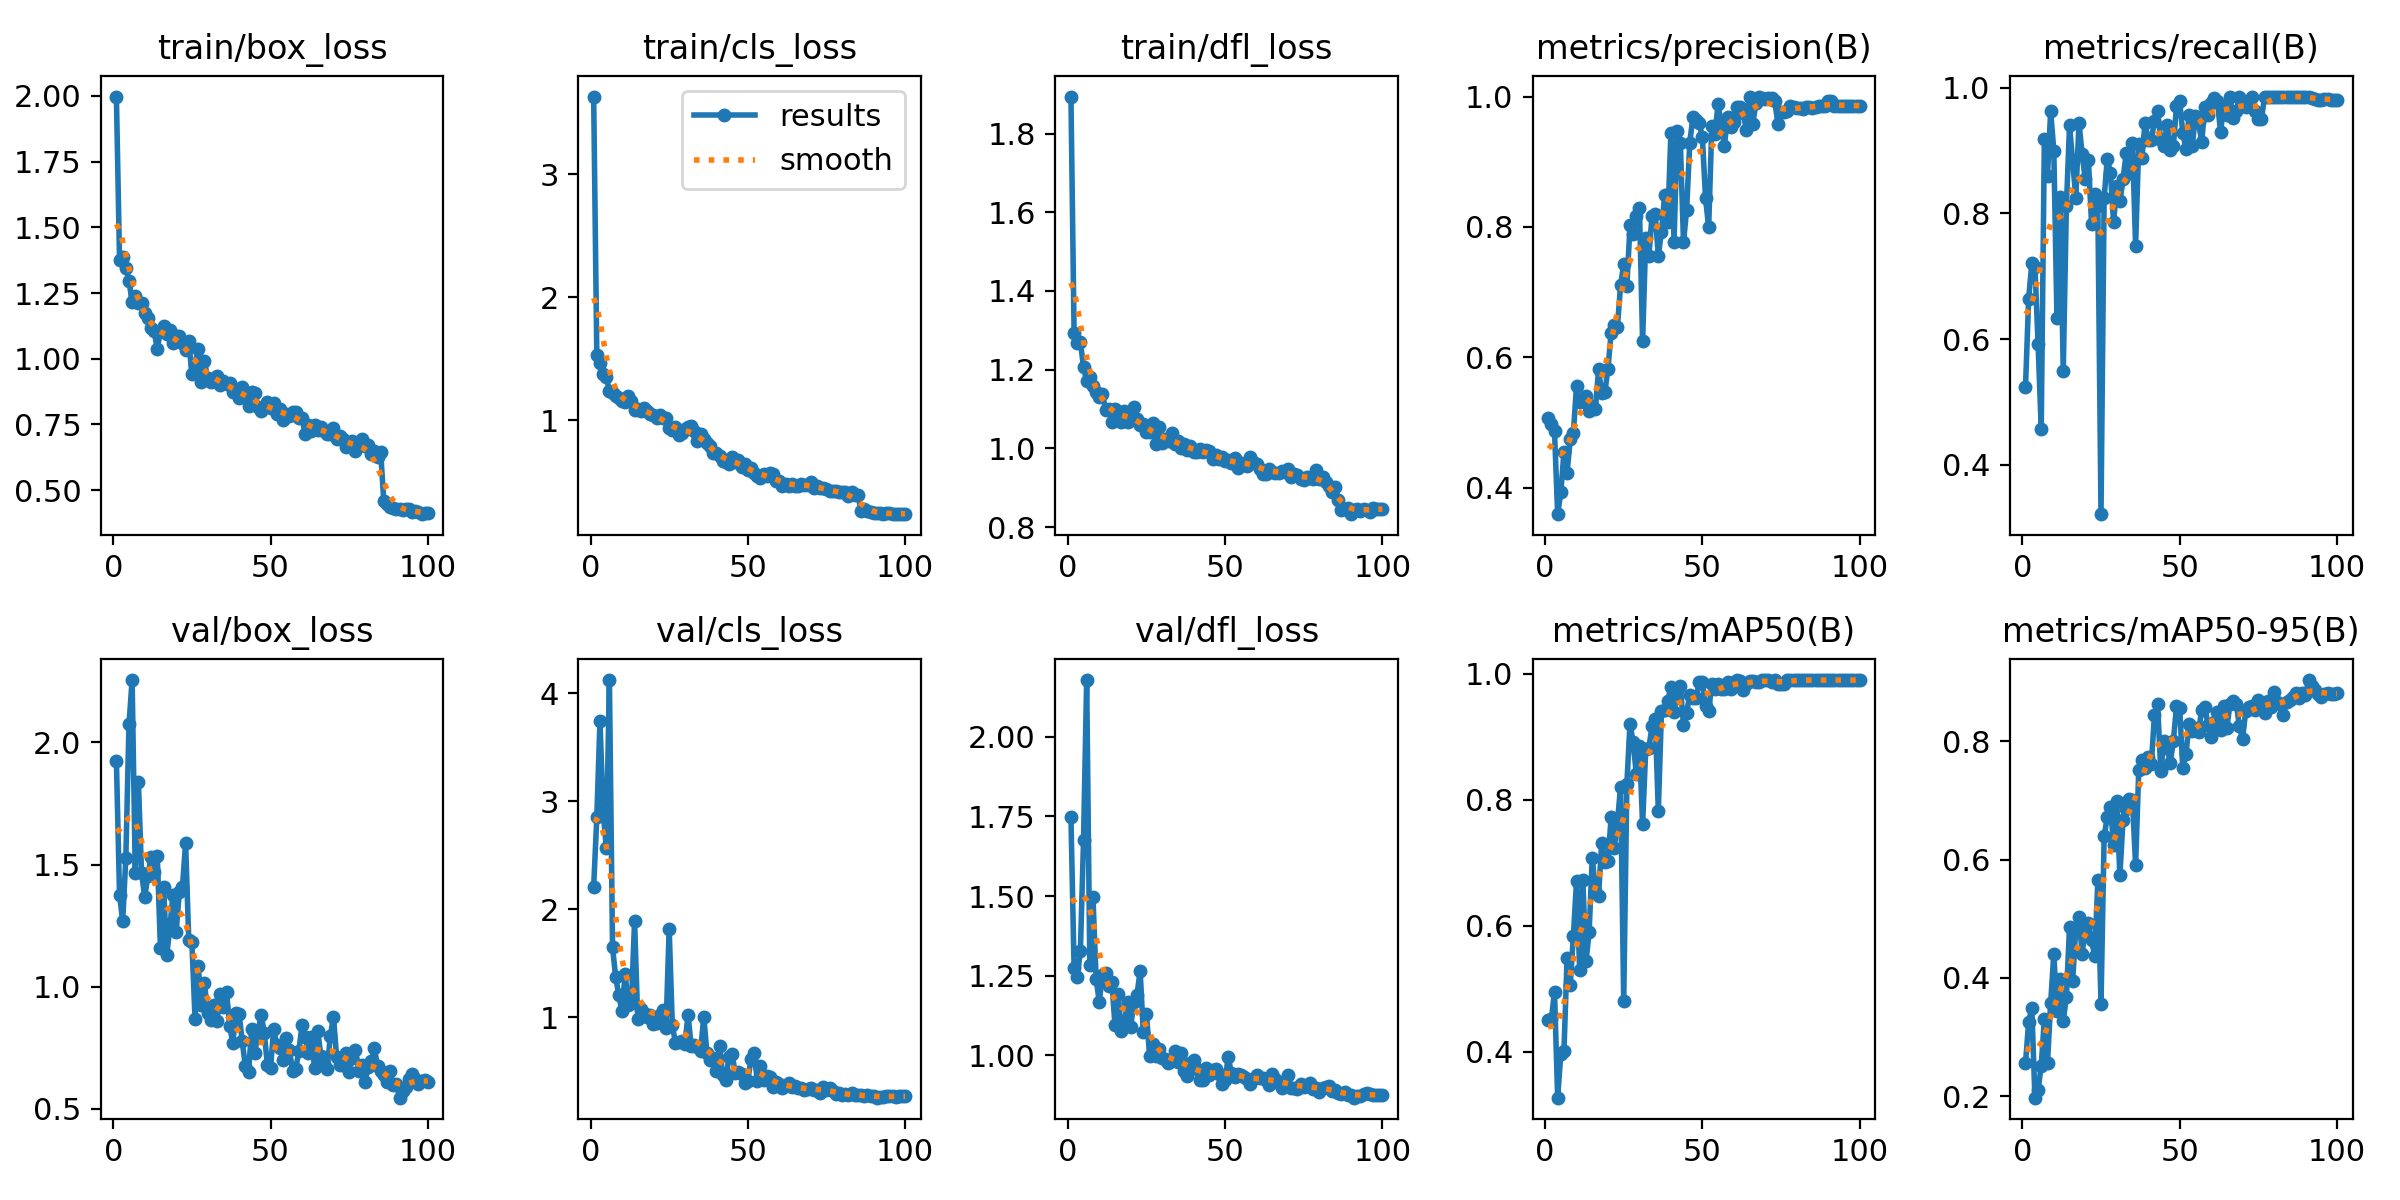

Source data for this figure (header and first rows):
epoch, time, train/box_loss, train/cls_loss, train/dfl_loss, metrics/precision(B), metrics/recall(B), metrics/mAP50(B), metrics/mAP50-95(B), val/box_loss, val/cls_loss, val/dfl_loss, lr/pg0, lr/pg1, lr/pg2
1, 12.14, 1.998, 3.631, 1.894, 0.5077, 0.5234, 0.4508, 0.2556, 1.925, 2.209, 1.747, 0.08148, 0.000975, 0.000975
2, 23.47, 1.376, 1.526, 1.293, 0.4974, 0.6641, 0.4521, 0.3253, 1.375, 2.851, 1.274, 0.06247, 0.001975, 0.001975
3, 34.55, 1.387, 1.462, 1.267, 0.4864, 0.7205, 0.4947, 0.3498, 1.269, 3.744, 1.245, 0.04347, 0.002972, 0.002972
4, 45.59, 1.344, 1.376, 1.27, 0.3596, 0.7153, 0.3269, 0.1977, 1.527, 2.919, 1.327, 0.02447, 0.003966, 0.003966
5, 56.46, 1.295, 1.351, 1.207, 0.3929, 0.5925, 0.3963, 0.2105, 2.074, 2.567, 1.675, 0.005455, 0.004955, 0.004955
6, 67.41, 1.218, 1.237, 1.171, 0.4543, 0.4575, 0.4004, 0.2519, 2.256, 4.124, 2.178, 0.004969, 0.004969, 0.004969
7, 78.48, 1.24, 1.223, 1.182, 0.4231, 0.9193, 0.5494, 0.3313, 1.467, 1.646, 1.283, 0.004956, 0.004956, 0.004956
8, 89.67, 1.211, 1.196, 1.158, 0.4747, 0.8602, 0.5065, 0.2571, 1.837, 1.367, 1.497, 0.00494, 0.00494, 0.00494
9, 100.7, 1.211, 1.176, 1.143, 0.4847, 0.9627, 0.5842, 0.3576, 1.466, 1.205, 1.241, 0.004922, 0.004922, 0.004922
10, 111.8, 1.174, 1.157, 1.129, 0.5566, 0.9002, 0.6708, 0.441, 1.367, 1.052, 1.168, 0.004901, 0.004901, 0.004901
11, 122.7, 1.154, 1.149, 1.139, 0.5312, 0.6328, 0.5295, 0.3444, 1.455, 1.4, 1.254, 0.004878, 0.004878, 0.004878
12, 133.7, 1.117, 1.195, 1.099, 0.5331, 0.8255, 0.6729, 0.3981, 1.53, 1.111, 1.258, 0.004852, 0.004852, 0.004852
13, 144.7, 1.104, 1.154, 1.099, 0.5412, 0.5486, 0.5432, 0.3273, 1.472, 1.129, 1.217, 0.004825, 0.004825, 0.004825
14, 156, 1.037, 1.081, 1.067, 0.5175, 0.8121, 0.5896, 0.3686, 1.536, 1.889, 1.231, 0.004795, 0.004795, 0.004795
15, 167, 1.106, 1.093, 1.1, 0.5262, 0.9401, 0.7083, 0.4863, 1.158, 0.9803, 1.095, 0.004762, 0.004762, 0.004762
16, 178.1, 1.123, 1.071, 1.09, 0.5212, 0.8819, 0.6558, 0.3951, 1.41, 1.079, 1.192, 0.004728, 0.004728, 0.004728
17, 189.1, 1.093, 1.095, 1.067, 0.5815, 0.8251, 0.6477, 0.4851, 1.129, 1.04, 1.076, 0.004691, 0.004691, 0.004691
18, 200.1, 1.11, 1.076, 1.094, 0.5449, 0.9444, 0.7322, 0.5029, 1.245, 0.9974, 1.104, 0.004652, 0.004652, 0.004652
19, 211.2, 1.059, 1.047, 1.067, 0.547, 0.8946, 0.7015, 0.4412, 1.377, 1.015, 1.168, 0.004611, 0.004611, 0.004611
20, 222.3, 1.085, 1.045, 1.077, 0.583, 0.8543, 0.7032, 0.4838, 1.226, 0.9368, 1.091, 0.004568, 0.004568, 0.004568
21, 233.4, 1.085, 1.02, 1.106, 0.6379, 0.8846, 0.7725, 0.4926, 1.387, 0.9424, 1.168, 0.004523, 0.004523, 0.004523
22, 244.4, 1.061, 1.046, 1.074, 0.6503, 0.7839, 0.7235, 0.4638, 1.409, 1.019, 1.191, 0.004476, 0.004476, 0.004476
23, 255.5, 1.033, 1.014, 1.059, 0.6471, 0.8305, 0.764, 0.4369, 1.588, 1.069, 1.266, 0.004427, 0.004427, 0.004427
24, 266.6, 1.068, 1.015, 1.061, 0.7104, 0.8119, 0.821, 0.5648, 1.191, 0.9024, 1.073, 0.004376, 0.004376, 0.004376
25, 277.9, 0.9422, 0.9366, 1.04, 0.743, 0.3212, 0.4802, 0.3557, 1.182, 1.818, 1.13, 0.004323, 0.004323, 0.004323
26, 289.2, 0.9768, 0.9184, 1.041, 0.7098, 0.8244, 0.8256, 0.64, 0.8687, 0.9234, 0.9993, 0.004268, 0.004268, 0.004268
27, 300.7, 1.038, 0.9453, 1.065, 0.8024, 0.8873, 0.9207, 0.6719, 1.086, 0.7605, 1.035, 0.004212, 0.004212, 0.004212
28, 312.1, 0.9114, 0.8753, 1.01, 0.7892, 0.8646, 0.8914, 0.6889, 0.9243, 0.7722, 0.999, 0.004154, 0.004154, 0.004154
29, 323.2, 0.9921, 0.8946, 1.055, 0.8164, 0.7859, 0.8409, 0.6254, 1.015, 0.7754, 1.02, 0.004094, 0.004094, 0.004094
30, 334.4, 0.9263, 0.9296, 1.014, 0.8292, 0.843, 0.8855, 0.6995, 0.8936, 0.7544, 0.9919, 0.004033, 0.004033, 0.004033
31, 345.9, 0.9114, 0.9413, 1.024, 0.6249, 0.8194, 0.7612, 0.5733, 0.8644, 1.019, 0.9885, 0.00397, 0.00397, 0.00397
32, 357.3, 0.9206, 0.9486, 1.019, 0.7824, 0.8542, 0.8801, 0.6665, 0.9257, 0.7321, 0.977, 0.003906, 0.003906, 0.003906
33, 368.5, 0.9339, 0.9112, 1.04, 0.7557, 0.8956, 0.8817, 0.685, 0.8611, 0.7446, 0.9842, 0.003841, 0.003841, 0.003841
34, 379.6, 0.9017, 0.8333, 1.012, 0.8171, 0.8648, 0.9178, 0.703, 0.9701, 0.7239, 1.016, 0.003774, 0.003774, 0.003774
35, 390.9, 0.9136, 0.886, 1.019, 0.8196, 0.9121, 0.9284, 0.7001, 0.9154, 0.689, 0.978, 0.003706, 0.003706, 0.003706
36, 402.1, 0.903, 0.843, 1.002, 0.7558, 0.7486, 0.7824, 0.5905, 0.9787, 1.003, 1.009, 0.003636, 0.003636, 0.003636
37, 413.3, 0.9072, 0.8141, 1.01, 0.793, 0.9104, 0.9405, 0.7517, 0.8396, 0.6662, 0.9528, 0.003566, 0.003566, 0.003566
38, 424.7, 0.8736, 0.7911, 0.9957, 0.8487, 0.8877, 0.9421, 0.7682, 0.7696, 0.6026, 0.9356, 0.003494, 0.003494, 0.003494
39, 436.1, 0.8841, 0.7286, 1.005, 0.8075, 0.9444, 0.9569, 0.7544, 0.8943, 0.6211, 0.9777, 0.003422, 0.003422, 0.003422
40, 447.2, 0.8515, 0.7329, 0.9921, 0.9448, 0.9164, 0.9796, 0.7742, 0.8903, 0.5005, 0.9871, 0.003348, 0.003348, 0.003348
41, 458.5, 0.8907, 0.7087, 0.9918, 0.7774, 0.9167, 0.9389, 0.7617, 0.7766, 0.7282, 0.9568, 0.003274, 0.003274, 0.003274
42, 469.7, 0.8616, 0.664, 0.9977, 0.9475, 0.9479, 0.9738, 0.8451, 0.6744, 0.4621, 0.9238, 0.003199, 0.003199, 0.003199
43, 481.1, 0.8184, 0.6575, 0.9904, 0.9295, 0.9627, 0.9805, 0.8625, 0.6513, 0.4191, 0.9238, 0.003124, 0.003124, 0.003124
44, 492.7, 0.873, 0.6431, 0.995, 0.7764, 0.9167, 0.9191, 0.7493, 0.8279, 0.6283, 0.9603, 0.003047, 0.003047, 0.003047
45, 504.1, 0.8715, 0.7036, 0.9935, 0.8266, 0.9075, 0.9386, 0.8012, 0.73, 0.6602, 0.9389, 0.00297, 0.00297, 0.00297
46, 515.3, 0.815, 0.6626, 0.9738, 0.9291, 0.9412, 0.9667, 0.7895, 0.8087, 0.4766, 0.9555, 0.002893, 0.002893, 0.002893
47, 526.7, 0.7999, 0.6751, 0.983, 0.9694, 0.9009, 0.9624, 0.7634, 0.8866, 0.4911, 0.9584, 0.002816, 0.002816, 0.002816
48, 537.8, 0.815, 0.6211, 0.9742, 0.9643, 0.9072, 0.9615, 0.8006, 0.8114, 0.4695, 0.9423, 0.002738, 0.002738, 0.002738
49, 549.1, 0.8373, 0.6411, 0.979, 0.96, 0.9706, 0.9865, 0.8589, 0.6801, 0.388, 0.9107, 0.002659, 0.002659, 0.002659
50, 560.5, 0.8116, 0.5932, 0.9689, 0.9375, 0.9783, 0.9866, 0.8568, 0.6694, 0.4056, 0.9238, 0.002581, 0.002581, 0.002581
51, 571.7, 0.8307, 0.6121, 0.9714, 0.8448, 0.9286, 0.9486, 0.7551, 0.8273, 0.6112, 0.9947, 0.002502, 0.002502, 0.002502
52, 583.1, 0.7882, 0.5712, 0.9619, 0.7992, 0.9028, 0.9402, 0.7781, 0.761, 0.6691, 0.9448, 0.002424, 0.002424, 0.002424
53, 594.3, 0.809, 0.5417, 0.9748, 0.9547, 0.9573, 0.9842, 0.8292, 0.7509, 0.4086, 0.9339, 0.002346, 0.002346, 0.002346
54, 605.5, 0.7654, 0.5266, 0.9499, 0.9419, 0.9071, 0.9752, 0.8182, 0.6994, 0.5435, 0.9418, 0.002267, 0.002267, 0.002267
55, 617.1, 0.789, 0.5627, 0.9625, 0.9892, 0.9549, 0.9841, 0.8217, 0.7912, 0.4143, 0.9379, 0.002189, 0.002189, 0.002189
56, 628.3, 0.7815, 0.5457, 0.9607, 0.9566, 0.9457, 0.9756, 0.816, 0.7416, 0.4535, 0.9318, 0.002112, 0.002112, 0.002112
57, 639.3, 0.7984, 0.5674, 0.9549, 0.9243, 0.9134, 0.9765, 0.8529, 0.6561, 0.4404, 0.9276, 0.002035, 0.002035, 0.002035
58, 650.3, 0.7986, 0.5616, 0.9773, 0.9689, 0.9689, 0.9865, 0.8584, 0.6643, 0.3555, 0.9093, 0.001958, 0.001958, 0.001958
59, 661.1, 0.7755, 0.5058, 0.9667, 0.9531, 0.9561, 0.9767, 0.828, 0.7361, 0.4007, 0.9265, 0.001881, 0.001881, 0.001881
60, 672, 0.7755, 0.5026, 0.9597, 0.9614, 0.9758, 0.9864, 0.808, 0.8431, 0.3819, 0.9382, 0.001806, 0.001806, 0.001806
... 40 more rows
